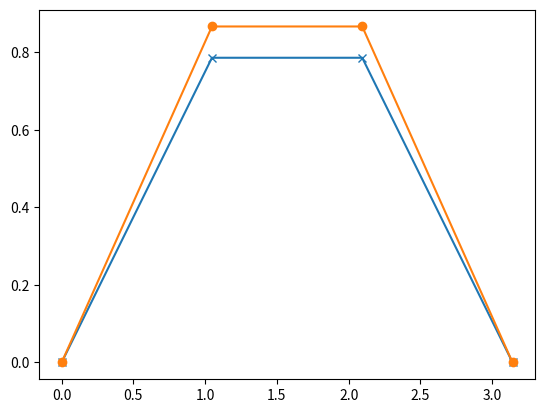

Python code for this plot:
'''
Initial Value Problem with Ordinary Differential Equations. 
We choose a known functions so that the result can be cross checked. 

dF/dx = cos(x) and F(0) = 0  are given.
Using this evaluate F(x) from 0 to pi 
'''

import numpy as np
import matplotlib.pyplot as plt

def f1(x,y):		# derivative of the function to be evaluated
	return np.cos(x)

N = 4				# number of points
h = np.pi/(N-1) 	# stepsize. Note that the Number of steps = Number of points -1 

xa = np.zeros(N)   	# numpy array of store the variable values
ya = np.zeros(N)	# numpy array to store results

xa[0] = 0.0
ya[0] = 0.0

def rk2(x, y, fxy, h):   # x, y , f(x,y)
	k1 = fxy(x, y)
	k2 = fxy(x + h, h*k1)
	return y + h * ( k1/2 + k2/2)

for i in range(N-1):
	ya[i+1] = rk2(xa[i], ya[i], f1, h)
	xa[i+1] = xa[i] + h

print (xa[-1], ya[-1],  'Err = ', ya[-1] - np.sin(xa[-1]))
 
plt.plot(xa, ya, 'x-')
plt.plot(xa, np.sin(xa), 'o-')
plt.show()
   
